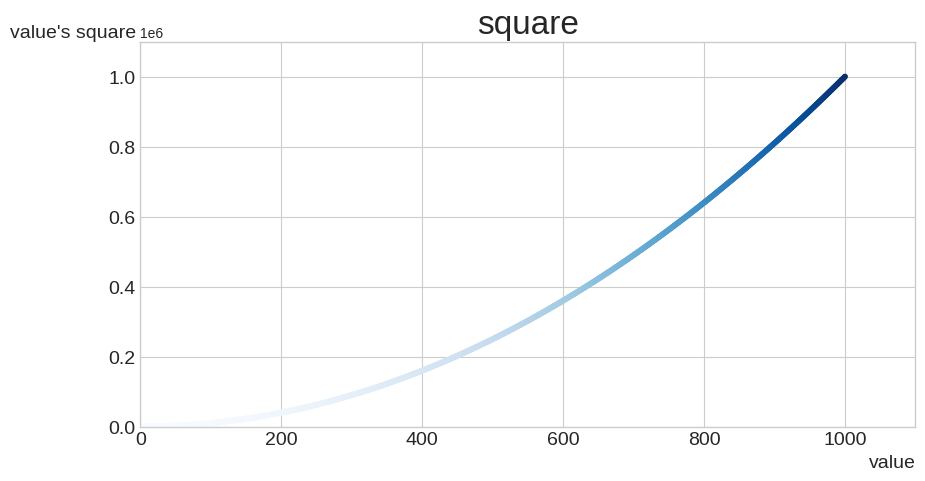

The matplotlib source for this figure:
import matplotlib.pyplot as plt

x_values = range(1,1001)
y_values = [x**2 for x in x_values]

plt.style.use('seaborn-v0_8-whitegrid')
fig, ax = plt.subplots(figsize=(10,5))

#ax.scatter(x_values, y_values, c=(0, 0.8, 0), s=10)
#使用颜色映射
ax.scatter(x_values, y_values, c=y_values, cmap=plt.cm.Blues, s=10)

#设置图表标题并给坐标轴加上标签
ax.set_title('square', fontsize=24)
ax.set_xlabel('value', loc='right', fontsize=14)
ax.set_ylabel('value\'s square', rotation=0,loc='top', labelpad=-20, fontsize=14)

#设置刻度标记的大小
ax.tick_params(axis='both', which='major', labelsize=14)

#设置每个坐标轴的取值范围
ax.axis([0, 1100, 0, 1100000])


#plt.show()

#自动保存图表 第一个实参指定文件名 第二个实参指定将图表多余的空白区域裁剪掉（保留则省略）
plt.savefig('square_plot.png', bbox_inches='tight')